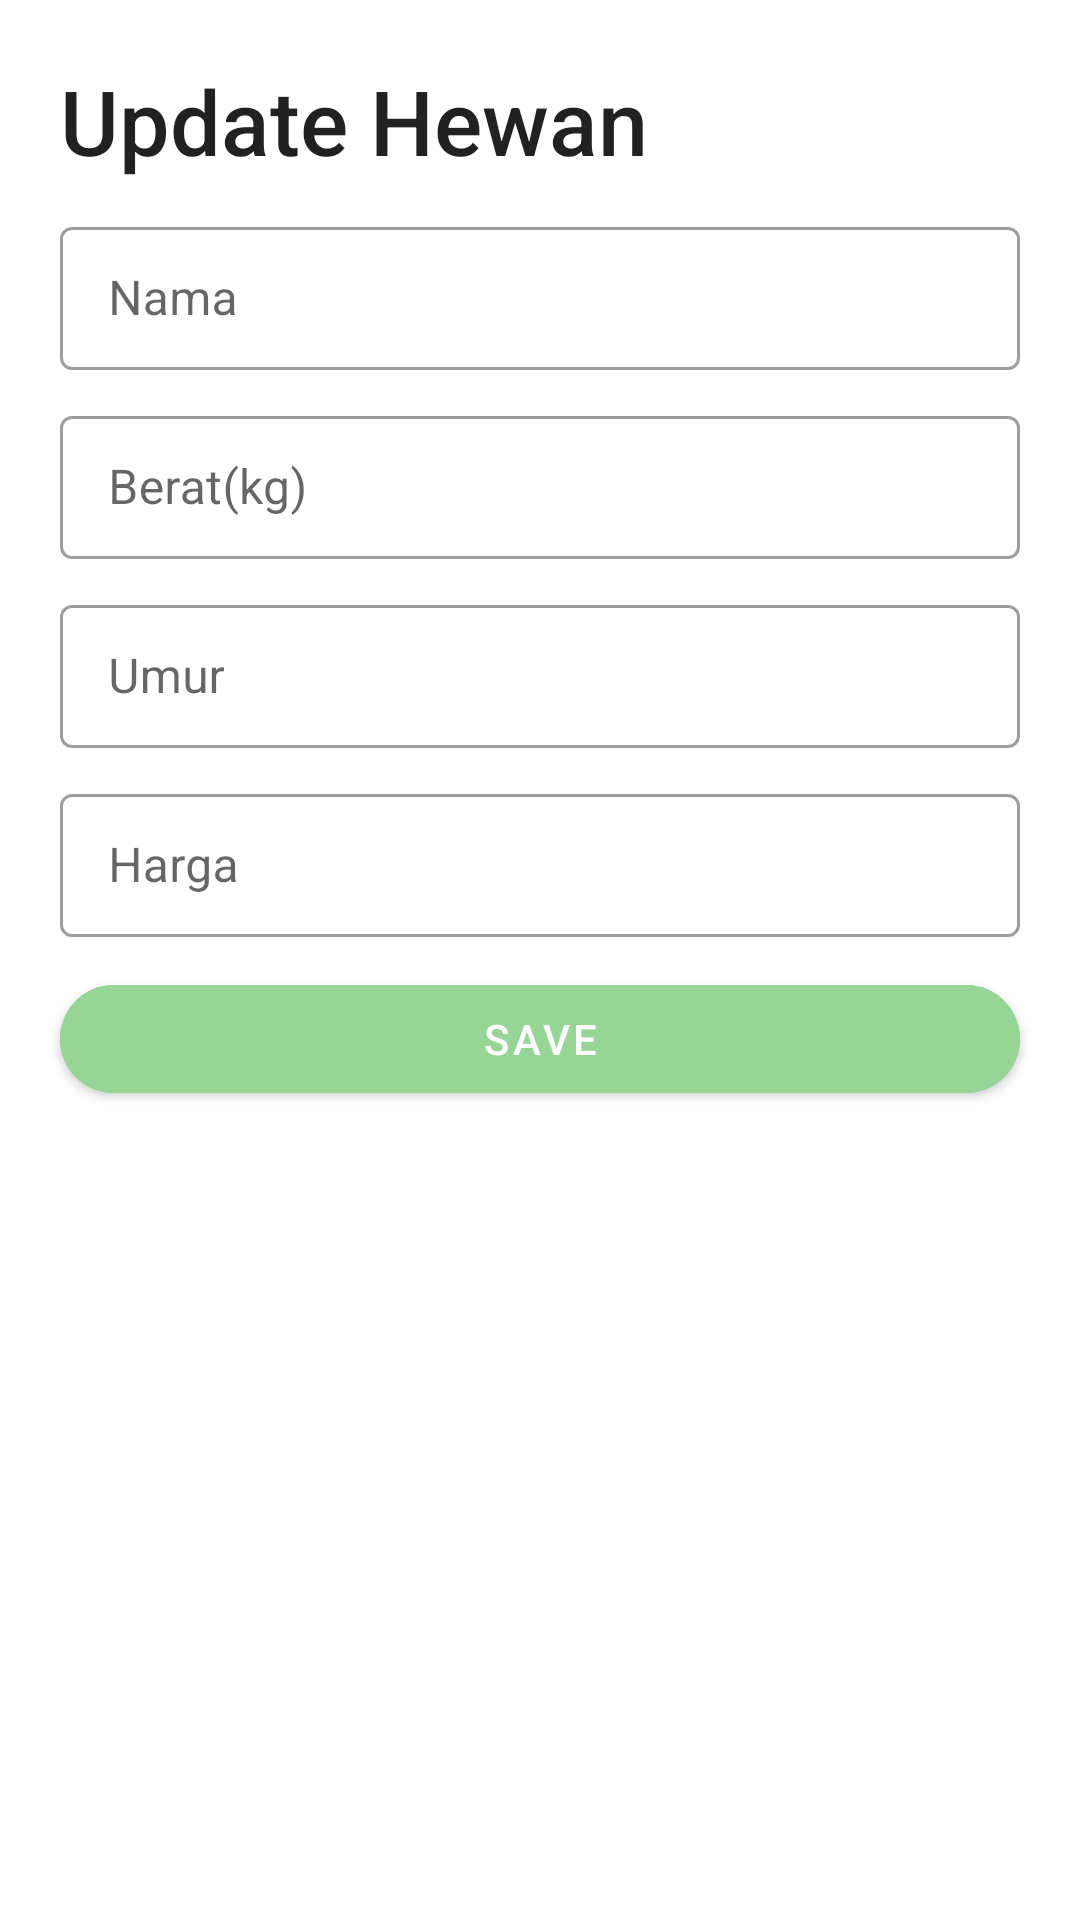

Android layout source for this screen:
<!-- AndroidManifest.xml: application theme Theme.ENak -->
<!-- res/layout/fragment_update_hewan.xml -->
<?xml version="1.0" encoding="utf-8"?>
<LinearLayout android:orientation="vertical"
    xmlns:android="http://schemas.android.com/apk/res/android"
    xmlns:tools="http://schemas.android.com/tools"
    android:layout_width="match_parent"
    android:layout_height="wrap_content"
    tools:context=".updateFragment.UpdateHewanFragment"
    xmlns:app="http://schemas.android.com/apk/res-auto">

    <TextView
        android:layout_width="match_parent"
        android:layout_height="wrap_content"
        android:text="Update Hewan"
        android:textSize="30sp"
        android:layout_marginTop="20dp"
        android:layout_marginStart="20dp"
        style="@style/TextAppearance.AppCompat.Title"/>


    <com.google.android.material.textfield.TextInputLayout
        style="@style/Widget.MaterialComponents.TextInputLayout.OutlinedBox.Dense"
        android:layout_width="match_parent"
        android:layout_height="wrap_content"
        android:layout_marginVertical="10dp"
        android:layout_marginHorizontal="20dp">

        <EditText
            android:layout_width="match_parent"
            android:layout_height="match_parent"
            android:id="@+id/name"
            android:hint="Nama"/>

    </com.google.android.material.textfield.TextInputLayout>

    <com.google.android.material.textfield.TextInputLayout
        style="@style/Widget.MaterialComponents.TextInputLayout.OutlinedBox.Dense"
        android:layout_width="match_parent"
        android:layout_height="wrap_content"
        android:layout_marginBottom="10dp"
        android:layout_marginHorizontal="20dp">

        <EditText
            android:id="@+id/berat"
            android:layout_width="match_parent"
            android:layout_height="match_parent"
            android:inputType="number"
            android:hint="Berat(kg)"/>

    </com.google.android.material.textfield.TextInputLayout>

    <com.google.android.material.textfield.TextInputLayout
        style="@style/Widget.MaterialComponents.TextInputLayout.OutlinedBox.Dense"
        android:layout_width="match_parent"
        android:layout_height="wrap_content"
        android:layout_marginBottom="10dp"
        android:layout_marginHorizontal="20dp">

        <EditText
            android:id="@+id/umur"
            android:layout_width="match_parent"
            android:layout_height="match_parent"
            android:inputType="number"
            android:hint="Umur"/>

    </com.google.android.material.textfield.TextInputLayout>

    <com.google.android.material.textfield.TextInputLayout
        style="@style/Widget.MaterialComponents.TextInputLayout.OutlinedBox.Dense"
        android:layout_width="match_parent"
        android:layout_height="wrap_content"
        android:layout_marginBottom="10dp"
        android:layout_marginHorizontal="20dp">

        <EditText
            android:id="@+id/harga"
            android:layout_width="match_parent"
            android:layout_height="match_parent"
            android:inputType="number"
            android:hint="Harga"/>



    </com.google.android.material.textfield.TextInputLayout>

    <com.google.android.material.button.MaterialButton
        android:id="@+id/saveButton"
        android:layout_width="match_parent"
        android:layout_height="wrap_content"
        android:layout_gravity="center"
        android:backgroundTint="@color/pastelGreen"
        android:layout_marginHorizontal="20dp"
        app:cornerRadius="30dp"
        android:layout_marginBottom="30dp"
        android:text="Save"/>

</LinearLayout>
<!-- resources referenced by this layout -->
<resources>
  <color name="pastelGreen">#96D596</color>
  <style name="Theme.ENak" parent="Theme.MaterialComponents.Light.DarkActionBar">
          
          <item name="colorPrimary">@color/green</item>
          <item name="colorPrimaryVariant">@color/green</item>
          <item name="colorOnPrimary">@color/white</item>
          
          <item name="colorSecondary">@color/green</item>
          <item name="colorSecondaryVariant">@color/teal_700</item>
          <item name="colorOnSecondary">@color/white</item>
          
          <item name="android:statusBarColor" tools:targetApi="l">?attr/colorPrimaryVariant</item>
          
          <item name="android:forceDarkAllowed" tools:targetApi="q">false</item>
  
      </style>
  <color name="green">#005715</color>
  <color name="white">#FFFFFFFF</color>
  <color name="teal_700">#FF018786</color>
</resources>
